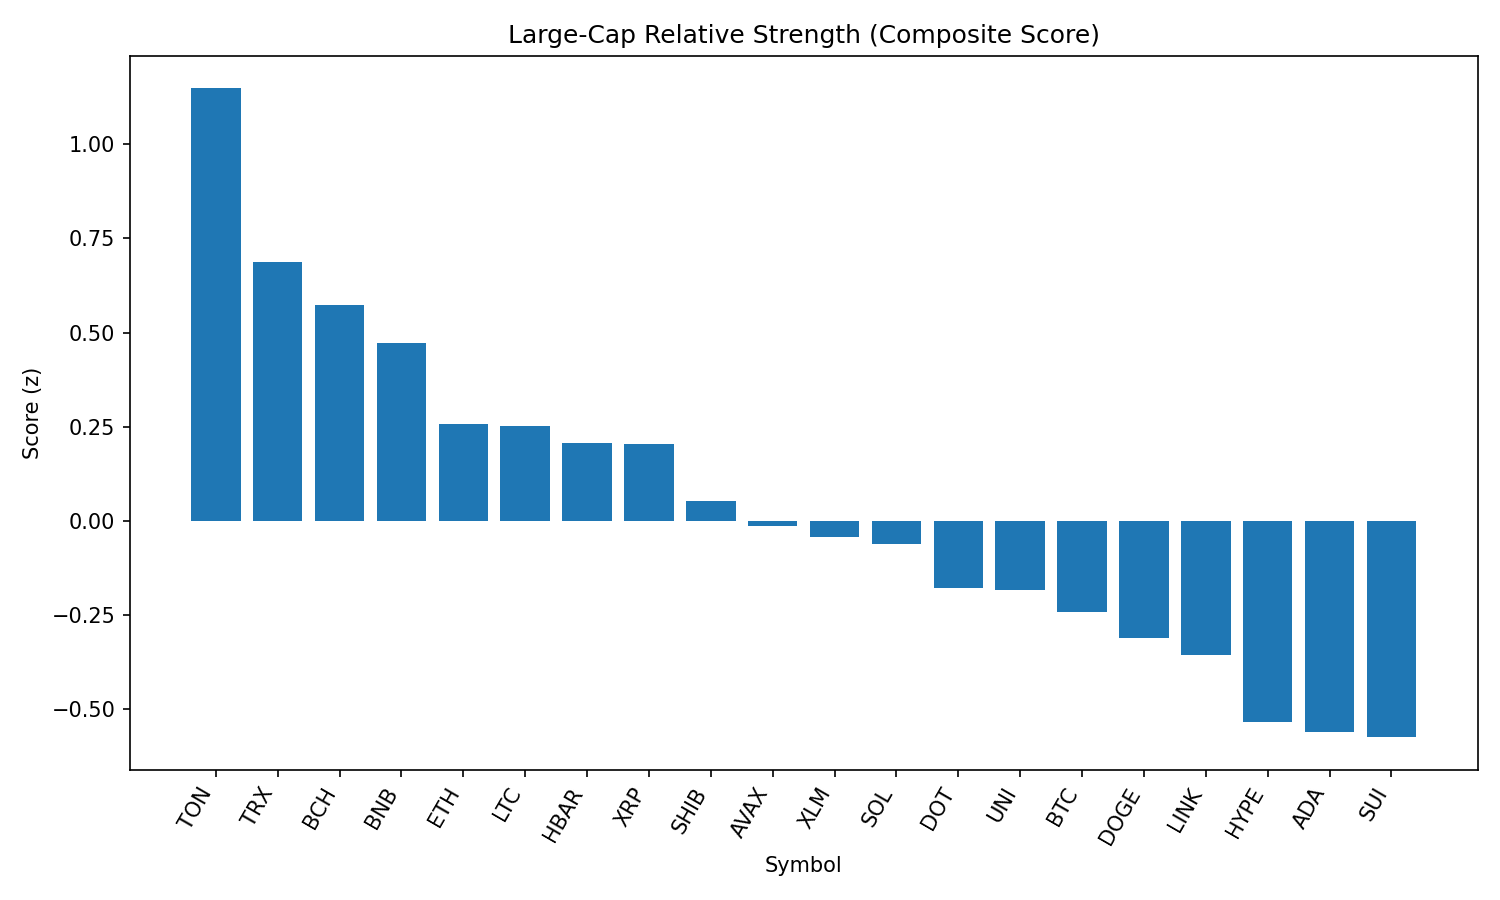

The table this chart was drawn from, first rows:
rank, name, symbol, price, pct_1h, pct_24h, pct_7d, pct_1h_vs_btc, pct_24h_vs_btc, pct_7d_vs_btc, market_cap_rank, market_cap, volume_usd, score
1, Toncoin, TON, 3.14, 0.02931, 1.356, -6.199, 0.6314, 1.577, -0.6158, 28, 8049323027, 123352945, 1.148
2, TRON, TRX, 0.3418, -0.1242, 0.3629, -6.592, 0.4779, 0.5837, -1.009, 10, 32361316617, 449267978, 0.6881
3, Bitcoin Cash, BCH, 549.6, -0.4199, 2.994, -7.429, 0.1822, 3.215, -1.846, 21, 10946709624, 183399779, 0.5737
4, BNB, BNB, 859, -0.2275, -0.106, -1.147, 0.3746, 0.1148, 4.436, 5, 119578470691, 733706443, 0.473
5, Ethereum, ETH, 4454, -0.4524, 1.139, -6.682, 0.1497, 1.36, -1.099, 2, 538276312281, 19380223022, 0.258
6, Litecoin, LTC, 111.1, -0.3328, 0.1437, -7.26, 0.2693, 0.3645, -1.677, 27, 8474791354, 338962382, 0.2522
7, Hedera, HBAR, 0.2254, -0.3829, 0.5263, -8.841, 0.2192, 0.7471, -3.259, 25, 9558472288, 150849184, 0.2061
8, XRP, XRP, 2.83, -0.4156, 0.6789, -6.958, 0.1866, 0.8997, -1.375, 3, 168237579043, 3099852734, 0.203
9, Shiba Inu, SHIB, 1.24e-05, -0.4474, 0.02144, -3.808, 0.1547, 0.2422, 1.775, 30, 7308342766, 123669053, 0.05203
10, Avalanche, AVAX, 24.0, -0.6344, 1.81, -5.83, -0.03224, 2.031, -0.2468, 22, 10136318667, 259618161, -0.01345
11, Stellar, XLM, 0.359, -0.4717, 0.2627, -12.33, 0.1304, 0.4835, -6.751, 20, 11264541659, 164404150, -0.04224
12, Solana, SOL, 204.1, -0.5713, 0.4805, -1.935, 0.03084, 0.7013, 3.648, 6, 110401316595, 5312247892, -0.0607
13, Polkadot, DOT, 3.81, -0.5881, 0.372, -6.441, 0.01408, 0.5928, -0.8586, 35, 5804932423, 201600157, -0.1792
14, Uniswap, UNI, 9.83, -0.6133, 0.9181, -11.34, -0.01113, 1.139, -5.758, 34, 5906876128, 192004883, -0.1849
15, Bitcoin, BTC, 108413, -0.6021, -0.2208, -5.583, 0.0, 0.0, 0.0, 1, 2159816843732, 22348803780, -0.2423
16, Dogecoin, DOGE, 0.2174, -0.6775, 0.5479, -6.283, -0.0754, 0.7687, -0.6998, 9, 32769003581, 902014982, -0.3123
17, Chainlink, LINK, 23.68, -0.7278, 0.8914, -6.989, -0.1257, 1.112, -1.406, 13, 16071222722, 643707238, -0.3564
18, Hyperliquid, HYPE, 44.36, -0.9461, 1.791, 0.6282, -0.344, 2.011, 6.211, 18, 12014975784, 206176507, -0.5331
19, Cardano, ADA, 0.8249, -0.6678, -0.8451, -8.986, -0.06564, -0.6243, -3.403, 11, 30046805564, 1018197157, -0.5602
20, Sui, SUI, 3.31, -0.6841, -0.6655, -10.22, -0.08195, -0.4447, -4.633, 19, 11623309835, 589175333, -0.5748
21, Cronos, CRO, 0.2926, -0.5328, -9.607, 81.23, 0.06931, -9.387, 86.81, 23, 9826571878, 449934899, -0.8543
